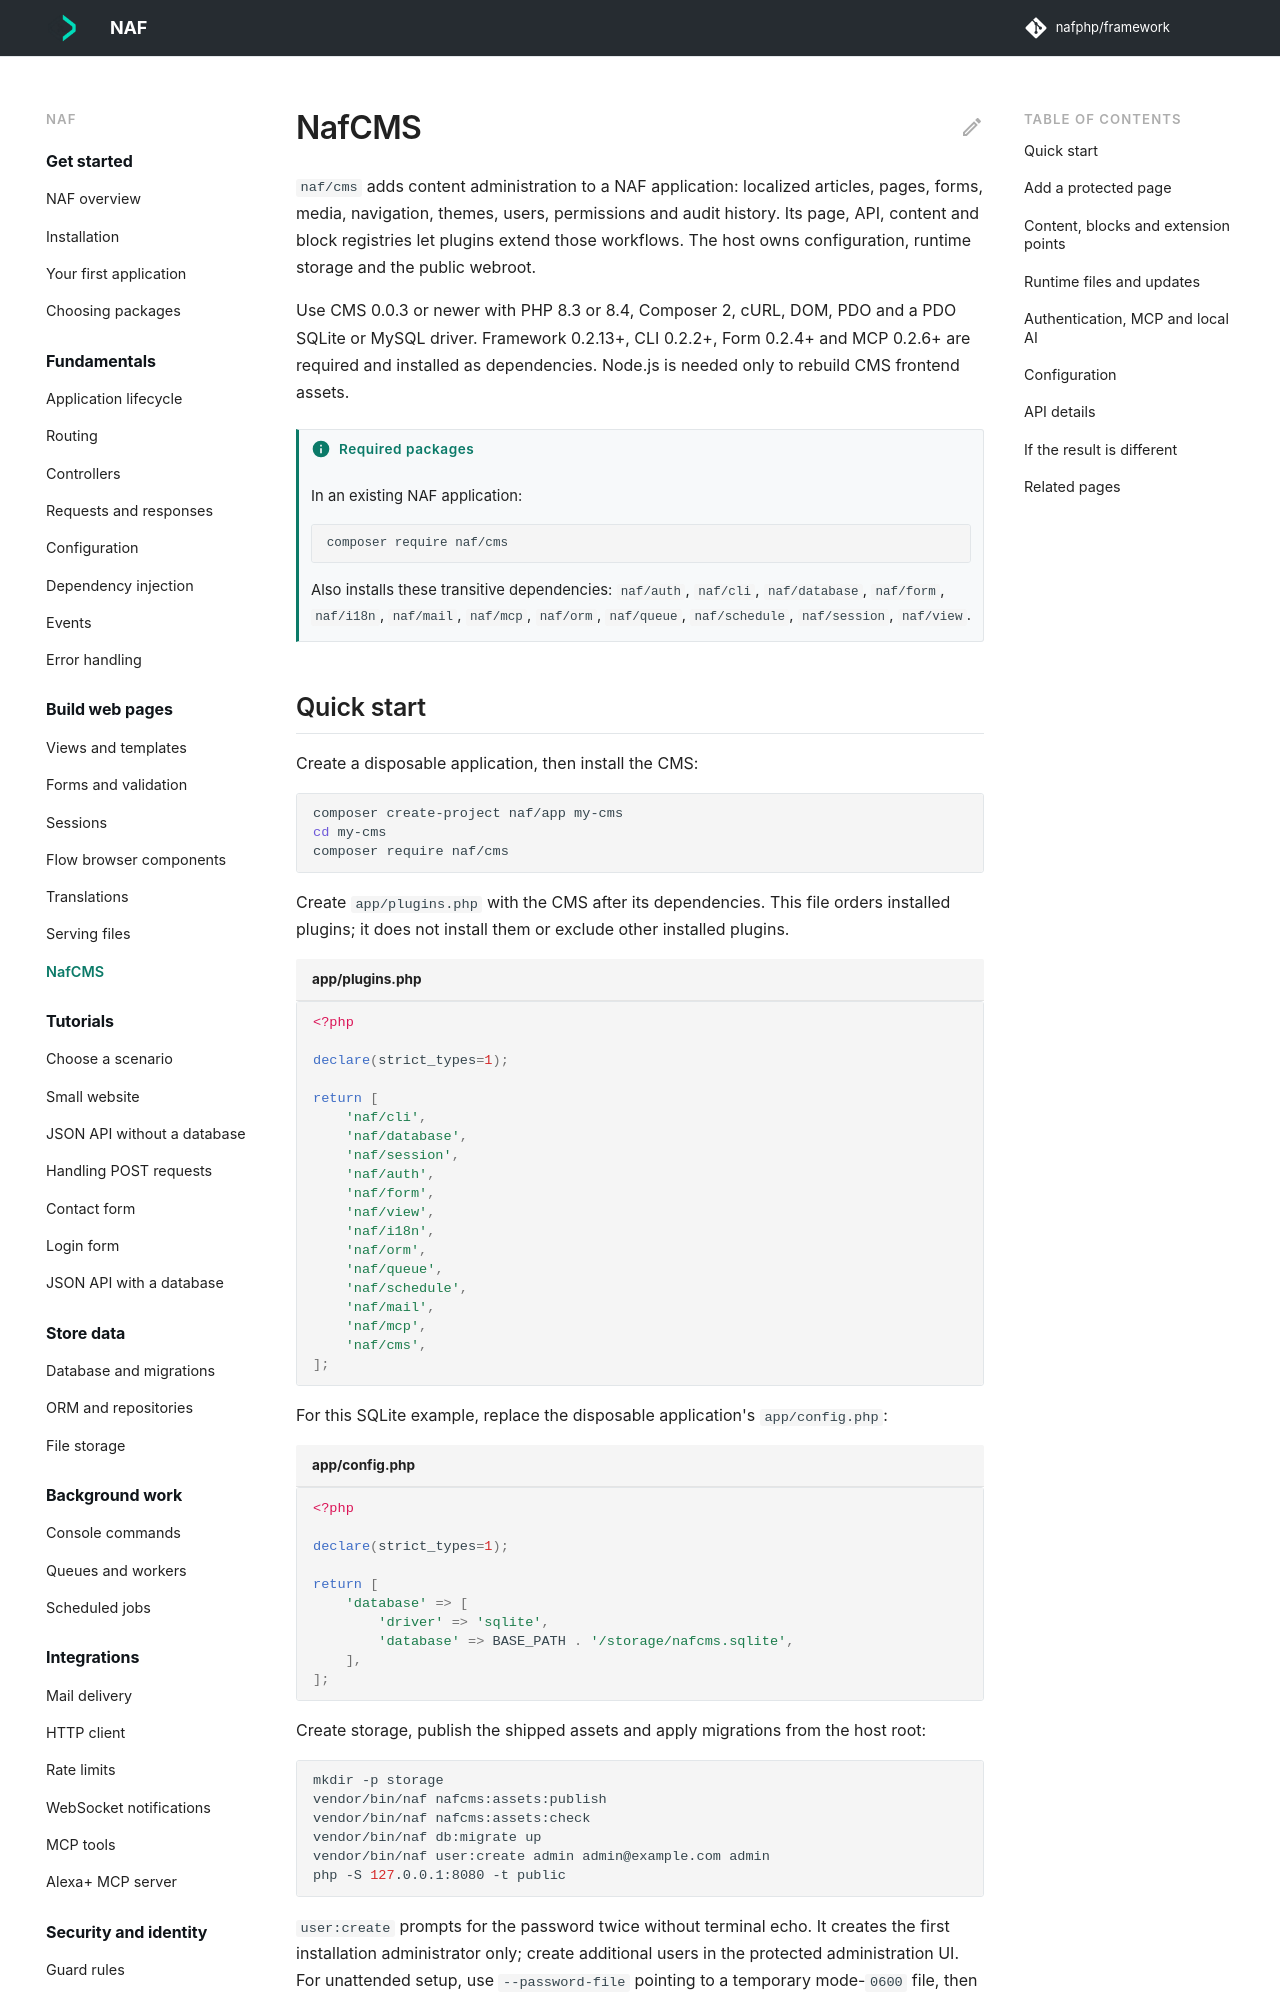

repository: nafphp/docs · page: cms/index.html · generator: mkdocs

---
title: NafCMS
requires:
  - naf/cms
---

# NafCMS

`naf/cms` adds content administration to a NAF application: localized articles,
pages, forms, media, navigation, themes, users, permissions and audit history.
Its page, API, content and block registries let plugins extend those workflows.
The host owns configuration, runtime storage and the public webroot.

Use CMS 0.0.3 or newer with PHP 8.3 or 8.4, Composer 2, cURL, DOM, PDO and a PDO SQLite or MySQL driver.
Framework 0.2.13+, CLI 0.2.2+, Form 0.2.4+ and MCP 0.2.6+ are required and installed as dependencies.
Node.js is needed only to rebuild CMS frontend assets.

## Quick start

Create a disposable application, then install the CMS:

```bash
composer create-project naf/app my-cms
cd my-cms
composer require naf/cms
```

Create `app/plugins.php` with the CMS after its dependencies. This file orders
installed plugins; it does not install them or exclude other installed plugins.

```php title="app/plugins.php"
<?php

declare(strict_types=1);

return [
    'naf/cli',
    'naf/database',
    'naf/session',
    'naf/auth',
    'naf/form',
    'naf/view',
    'naf/i18n',
    'naf/orm',
    'naf/queue',
    'naf/schedule',
    'naf/mail',
    'naf/mcp',
    'naf/cms',
];
```

For this SQLite example, replace the disposable application's `app/config.php`:

```php title="app/config.php"
<?php

declare(strict_types=1);

return [
    'database' => [
        'driver' => 'sqlite',
        'database' => BASE_PATH . '/storage/nafcms.sqlite',
    ],
];
```

Create storage, publish the shipped assets and apply migrations from the host root:

```bash
mkdir -p storage
vendor/bin/naf nafcms:assets:publish
vendor/bin/naf nafcms:assets:check
vendor/bin/naf db:migrate up
vendor/bin/naf user:create admin admin@example.com admin
php -S 127.0.0.1:8080 -t public
```

`user:create` prompts for the password twice without terminal echo. It creates the
first installation administrator only; create additional users in the protected
administration UI. For unattended setup, use `--password-file` pointing to a
temporary mode-`0600` file, then remove that file. Do not pass passwords as arguments.

Open `http://127.0.0.1:8080/admin`. Before login, it redirects to `/admin/login`.
Sign in with the administrator you created to reach the dashboard. The plugin
repository has no front controller and cannot be served directly.

For MySQL/MariaDB, configure `DB_DRIVER`, `DB_HOST`, `DB_PORT`, `DB_USERNAME`,
`DB_PASSWORD` and `DB_DATABASE` instead. `db:migrate up` applies pending migrations;
`install:database` may also create the configured database. Use the migration-only
command when infrastructure manages database creation.
